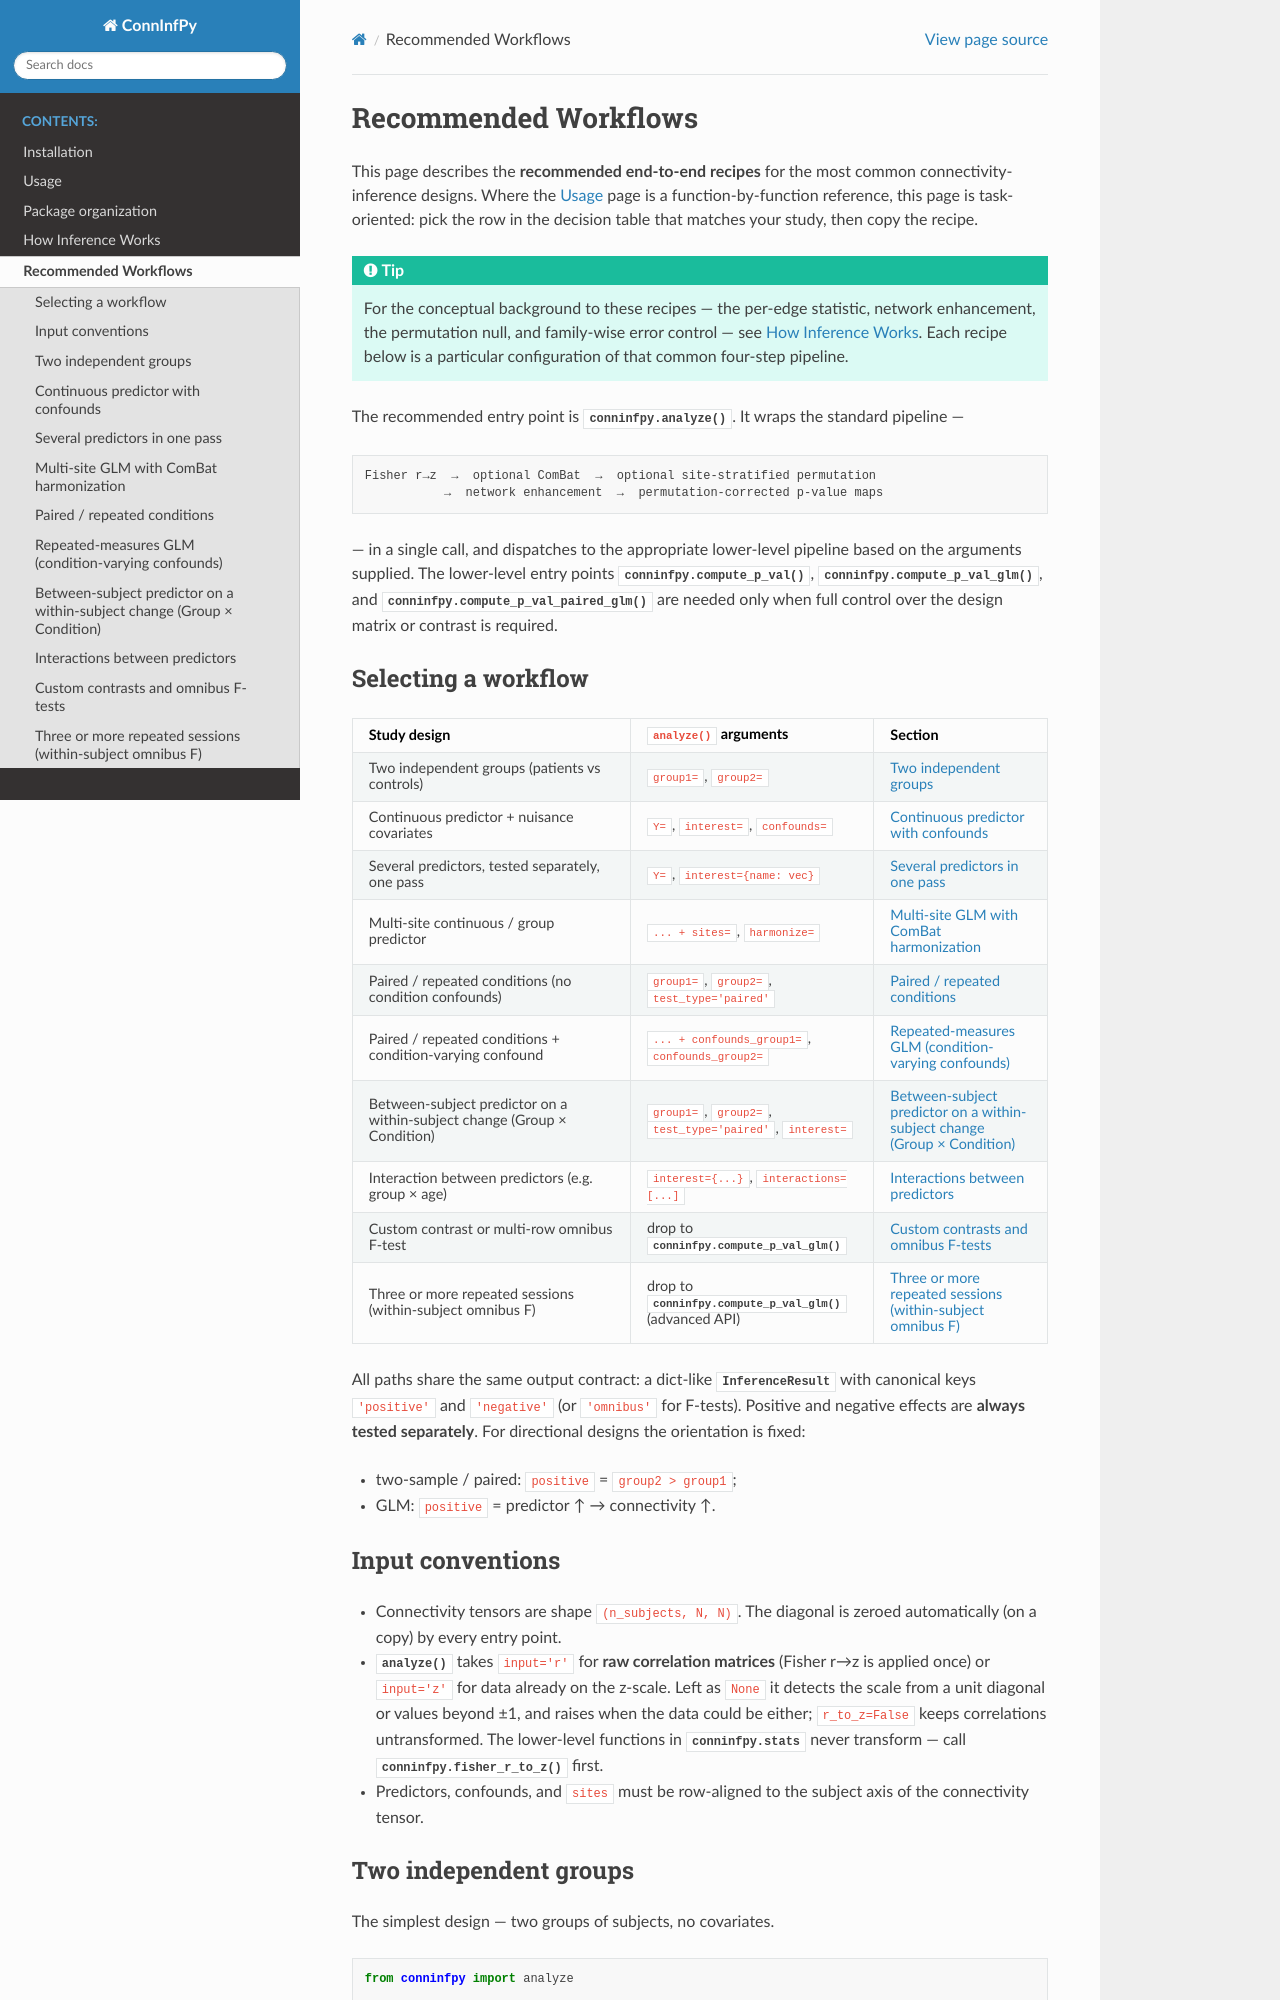

repository: IHB-IBR-department/ConnInfPy · page: workflows.html · generator: sphinx

Recommended Workflows
=====================

This page describes the **recommended end-to-end recipes** for the most
common connectivity-inference designs. Where the :doc:`usage` page is a
function-by-function reference, this page is task-oriented: pick the row in
the decision table that matches your study, then copy the recipe.

.. tip::

   For the conceptual background to these recipes — the per-edge statistic,
   network enhancement, the permutation null, and family-wise error control —
   see :doc:`approach`. Each recipe below is a particular configuration of that
   common four-step pipeline.

The recommended entry point is :func:`conninfpy.analyze`. It wraps the
standard pipeline —

.. code-block:: text

   Fisher r→z  →  optional ComBat  →  optional site-stratified permutation
              →  network enhancement  →  permutation-corrected p-value maps

— in a single call, and dispatches to the appropriate lower-level pipeline
based on the arguments supplied. The lower-level entry points
:func:`conninfpy.compute_p_val`, :func:`conninfpy.compute_p_val_glm`, and
:func:`conninfpy.compute_p_val_paired_glm` are needed only when full control
over the design matrix or contrast is required.

Selecting a workflow
--------------------

.. list-table::
   :header-rows: 1
   :widths: 40 35 25

   * - Study design
     - ``analyze()`` arguments
     - Section
   * - Two independent groups (patients vs controls)
     - ``group1=``, ``group2=``
     - :ref:`wf-two-sample`
   * - Continuous predictor + nuisance covariates
     - ``Y=``, ``interest=``, ``confounds=``
     - :ref:`wf-continuous`
   * - Several predictors, tested separately, one pass
     - ``Y=``, ``interest={name: vec}``
     - :ref:`wf-multi-interest`
   * - Multi-site continuous / group predictor
     - ``... + sites=``, ``harmonize=``
     - :ref:`wf-glm-sites`
   * - Paired / repeated conditions (no condition confounds)
     - ``group1=``, ``group2=``, ``test_type='paired'``
     - :ref:`wf-paired`
   * - Paired / repeated conditions + condition-varying confound
     - ``... + confounds_group1=``, ``confounds_group2=``
     - :ref:`wf-repeated-glm`
   * - Between-subject predictor on a within-subject change (Group × Condition)
     - ``group1=``, ``group2=``, ``test_type='paired'``, ``interest=``
     - :ref:`wf-paired-interest`
   * - Interaction between predictors (e.g. group × age)
     - ``interest={...}``, ``interactions=[...]``
     - :ref:`wf-interactions`
   * - Custom contrast or multi-row omnibus F-test
     - drop to :func:`conninfpy.compute_p_val_glm`
     - :ref:`wf-custom`
   * - Three or more repeated sessions (within-subject omnibus F)
     - drop to :func:`conninfpy.compute_p_val_glm` (advanced API)
     - :ref:`wf-repeated-sessions`

All paths share the same output contract: a dict-like
:class:`~conninfpy.InferenceResult` with canonical keys ``'positive'`` and
``'negative'`` (or ``'omnibus'`` for F-tests). Positive and negative effects
are **always tested separately**. For directional designs the orientation is
fixed:

- two-sample / paired: ``positive`` = ``group2 > group1``;
- GLM: ``positive`` = predictor ↑ → connectivity ↑.

Input conventions
-----------------

- Connectivity tensors are shape ``(n_subjects, N, N)``. The diagonal is
  zeroed automatically (on a copy) by every entry point.
- :func:`analyze` takes ``input='r'`` for **raw correlation matrices**
  (Fisher r→z is applied once) or ``input='z'`` for data already on the
  z-scale. Left as ``None`` it detects the scale from a unit diagonal or
  values beyond ±1, and raises when the data could be either;
  ``r_to_z=False`` keeps correlations untransformed. The lower-level
  functions in :mod:`conninfpy.stats` never transform — call
  :func:`conninfpy.fisher_r_to_z` first.
- Predictors, confounds, and ``sites`` must be row-aligned to the subject
  axis of the connectivity tensor.


.. _wf-two-sample:
